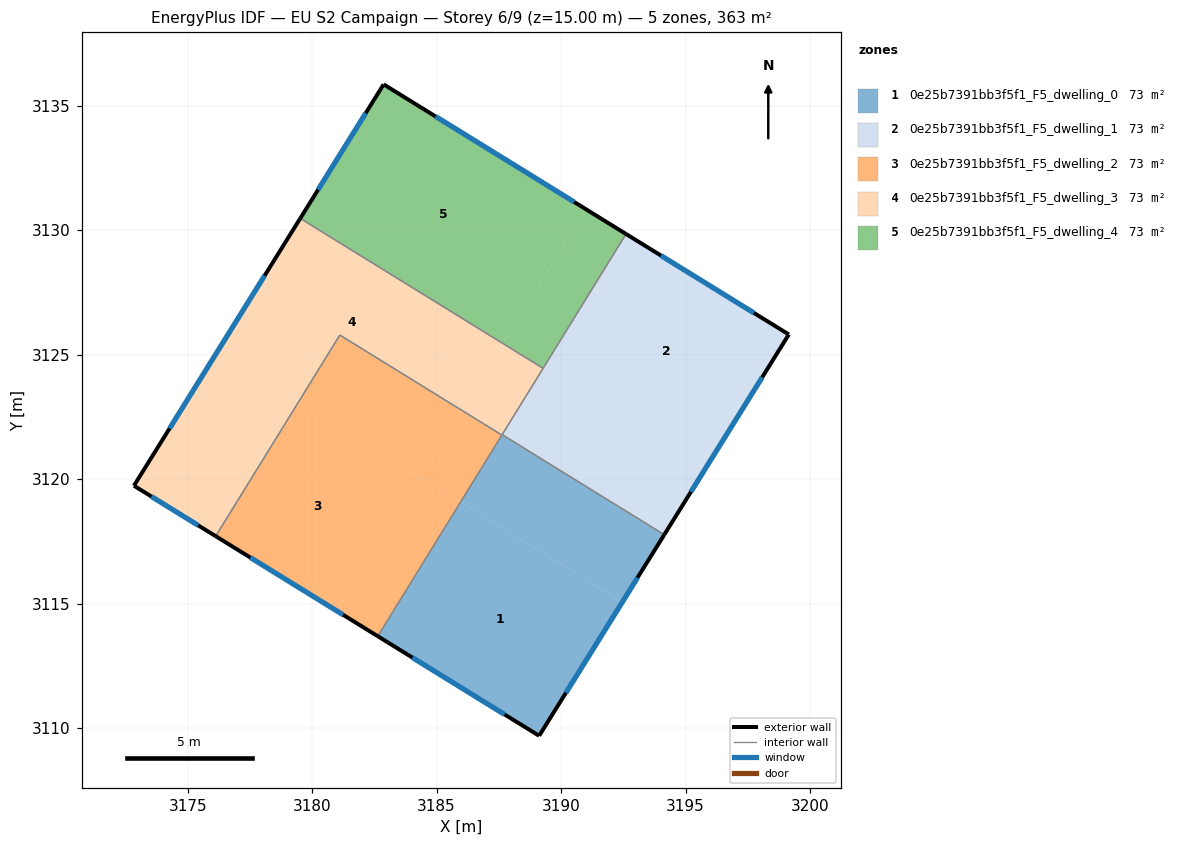
=== STOREY PLAN SPEC (per zone: floor XY polygon, exterior-wall plan segments, windows/doors) ===
zone 1: 0e25b7391bb3f5f1_F5_dwelling_0  (72.6 m²)
  floor: (3192.46, 3115.06) (3189.12, 3109.69) (3182.64, 3113.69) (3185.96, 3119.07)
  floor: (3194.14, 3117.77) (3192.46, 3115.06) (3185.96, 3119.07) (3187.63, 3121.78)
  exterior wall: (3189.12, 3109.69) – (3194.15, 3117.76)  [9.5 m]
    window: (3190.20, 3111.42) – (3193.07, 3116.03)  [9.3 m²]
  exterior wall: (3182.64, 3113.69) – (3189.12, 3109.69)  [7.6 m]
    window: (3184.02, 3112.83) – (3187.73, 3110.54)  [7.5 m²]
  interior walls: 3
zone 2: 0e25b7391bb3f5f1_F5_dwelling_1  (72.6 m²)
  floor: (3199.15, 3125.81) (3195.81, 3120.44) (3189.28, 3124.46) (3192.61, 3129.84)
  floor: (3195.81, 3120.44) (3194.14, 3117.77) (3187.63, 3121.78) (3189.28, 3124.46)
  exterior wall: (3194.15, 3117.76) – (3199.15, 3125.81)  [9.5 m]
    window: (3195.22, 3119.49) – (3198.08, 3124.09)  [9.3 m²]
  exterior wall: (3199.15, 3125.81) – (3192.61, 3129.84)  [7.7 m]
    window: (3197.75, 3126.67) – (3194.01, 3128.98)  [7.5 m²]
  interior walls: 3
zone 3: 0e25b7391bb3f5f1_F5_dwelling_2  (72.6 m²)
  floor: (3184.31, 3120.09) (3180.99, 3114.70) (3176.13, 3117.71) (3179.45, 3123.09)
  floor: (3185.96, 3119.07) (3182.64, 3113.69) (3180.99, 3114.70) (3184.31, 3120.09)
  floor: (3186.00, 3122.77) (3184.33, 3120.08) (3179.45, 3123.09) (3181.11, 3125.79)
  floor: (3187.62, 3121.77) (3185.96, 3119.07) (3184.33, 3120.08) (3186.00, 3122.77)
  exterior wall: (3176.12, 3117.71) – (3182.64, 3113.69)  [7.7 m]
    window: (3177.52, 3116.85) – (3181.24, 3114.55)  [7.5 m²]
  interior walls: 3
zone 4: 0e25b7391bb3f5f1_F5_dwelling_3  (72.6 m²)
  floor: (3187.65, 3125.45) (3186.00, 3122.77) (3181.11, 3125.79) (3179.45, 3123.09) (3176.18, 3125.11) (3179.52, 3130.47)
  floor: (3179.45, 3123.09) (3176.13, 3117.71) (3172.84, 3119.73) (3176.18, 3125.11)
  floor: (3189.28, 3124.45) (3187.62, 3121.77) (3186.00, 3122.77) (3187.65, 3125.45)
  exterior wall: (3172.84, 3119.73) – (3176.12, 3117.71)  [3.9 m]
    window: (3173.54, 3119.30) – (3175.42, 3118.14)  [3.8 m²]
  exterior wall: (3179.52, 3130.47) – (3172.84, 3119.73)  [12.6 m]
    window: (3178.09, 3128.17) – (3174.27, 3122.03)  [12.4 m²]
  interior walls: 5
zone 5: 0e25b7391bb3f5f1_F5_dwelling_4  (72.6 m²)
  floor: (3191.00, 3130.84) (3187.68, 3125.45) (3179.53, 3130.48) (3182.87, 3135.86)
  floor: (3192.61, 3129.84) (3189.28, 3124.46) (3187.68, 3125.45) (3191.00, 3130.84)
  floor: (3187.66, 3125.46) (3187.65, 3125.45) (3179.52, 3130.47) (3179.53, 3130.48)
  floor: (3189.28, 3124.46) (3189.28, 3124.45) (3187.65, 3125.45) (3187.66, 3125.46)
  exterior wall: (3182.87, 3135.86) – (3179.52, 3130.47)  [6.3 m]
    window: (3182.15, 3134.70) – (3180.24, 3131.62)  [6.2 m²]
  exterior wall: (3192.61, 3129.84) – (3182.87, 3135.86)  [11.4 m]
    window: (3190.52, 3131.13) – (3184.96, 3134.57)  [11.2 m²]
  interior walls: 2

=== DERIVED (storey summary) ===
Building: EU S2 Campaign
Storey: 6 of 9  (floor level z = 15.00 m)
Storey gross floor area: 363.2 m²
Zones on this storey: 5
  - 0e25b7391bb3f5f1_F5_dwelling_0: floor 72.6 m²; exterior wall 17.1 m (51.4 m²); 2 window(s) 16.8 m²; WWR 32.7%
  - 0e25b7391bb3f5f1_F5_dwelling_1: floor 72.6 m²; exterior wall 17.2 m (51.5 m²); 2 window(s) 16.8 m²; WWR 32.7%
  - 0e25b7391bb3f5f1_F5_dwelling_2: floor 72.6 m²; exterior wall 7.7 m (23.0 m²); 1 window(s) 7.5 m²; WWR 32.7%
  - 0e25b7391bb3f5f1_F5_dwelling_3: floor 72.6 m²; exterior wall 16.5 m (49.5 m²); 2 window(s) 16.2 m²; WWR 32.7%
  - 0e25b7391bb3f5f1_F5_dwelling_4: floor 72.6 m²; exterior wall 17.8 m (53.4 m²); 2 window(s) 17.4 m²; WWR 32.7%
Zone adjacency (shared interzone walls):
  - 0e25b7391bb3f5f1_F5_dwelling_0 ↔ 0e25b7391bb3f5f1_F5_dwelling_1
  - 0e25b7391bb3f5f1_F5_dwelling_0 ↔ 0e25b7391bb3f5f1_F5_dwelling_2
  - 0e25b7391bb3f5f1_F5_dwelling_0 ↔ 0e25b7391bb3f5f1_F5_dwelling_3
  - 0e25b7391bb3f5f1_F5_dwelling_1 ↔ 0e25b7391bb3f5f1_F5_dwelling_3
  - 0e25b7391bb3f5f1_F5_dwelling_1 ↔ 0e25b7391bb3f5f1_F5_dwelling_4
  - 0e25b7391bb3f5f1_F5_dwelling_2 ↔ 0e25b7391bb3f5f1_F5_dwelling_3
  - 0e25b7391bb3f5f1_F5_dwelling_3 ↔ 0e25b7391bb3f5f1_F5_dwelling_4